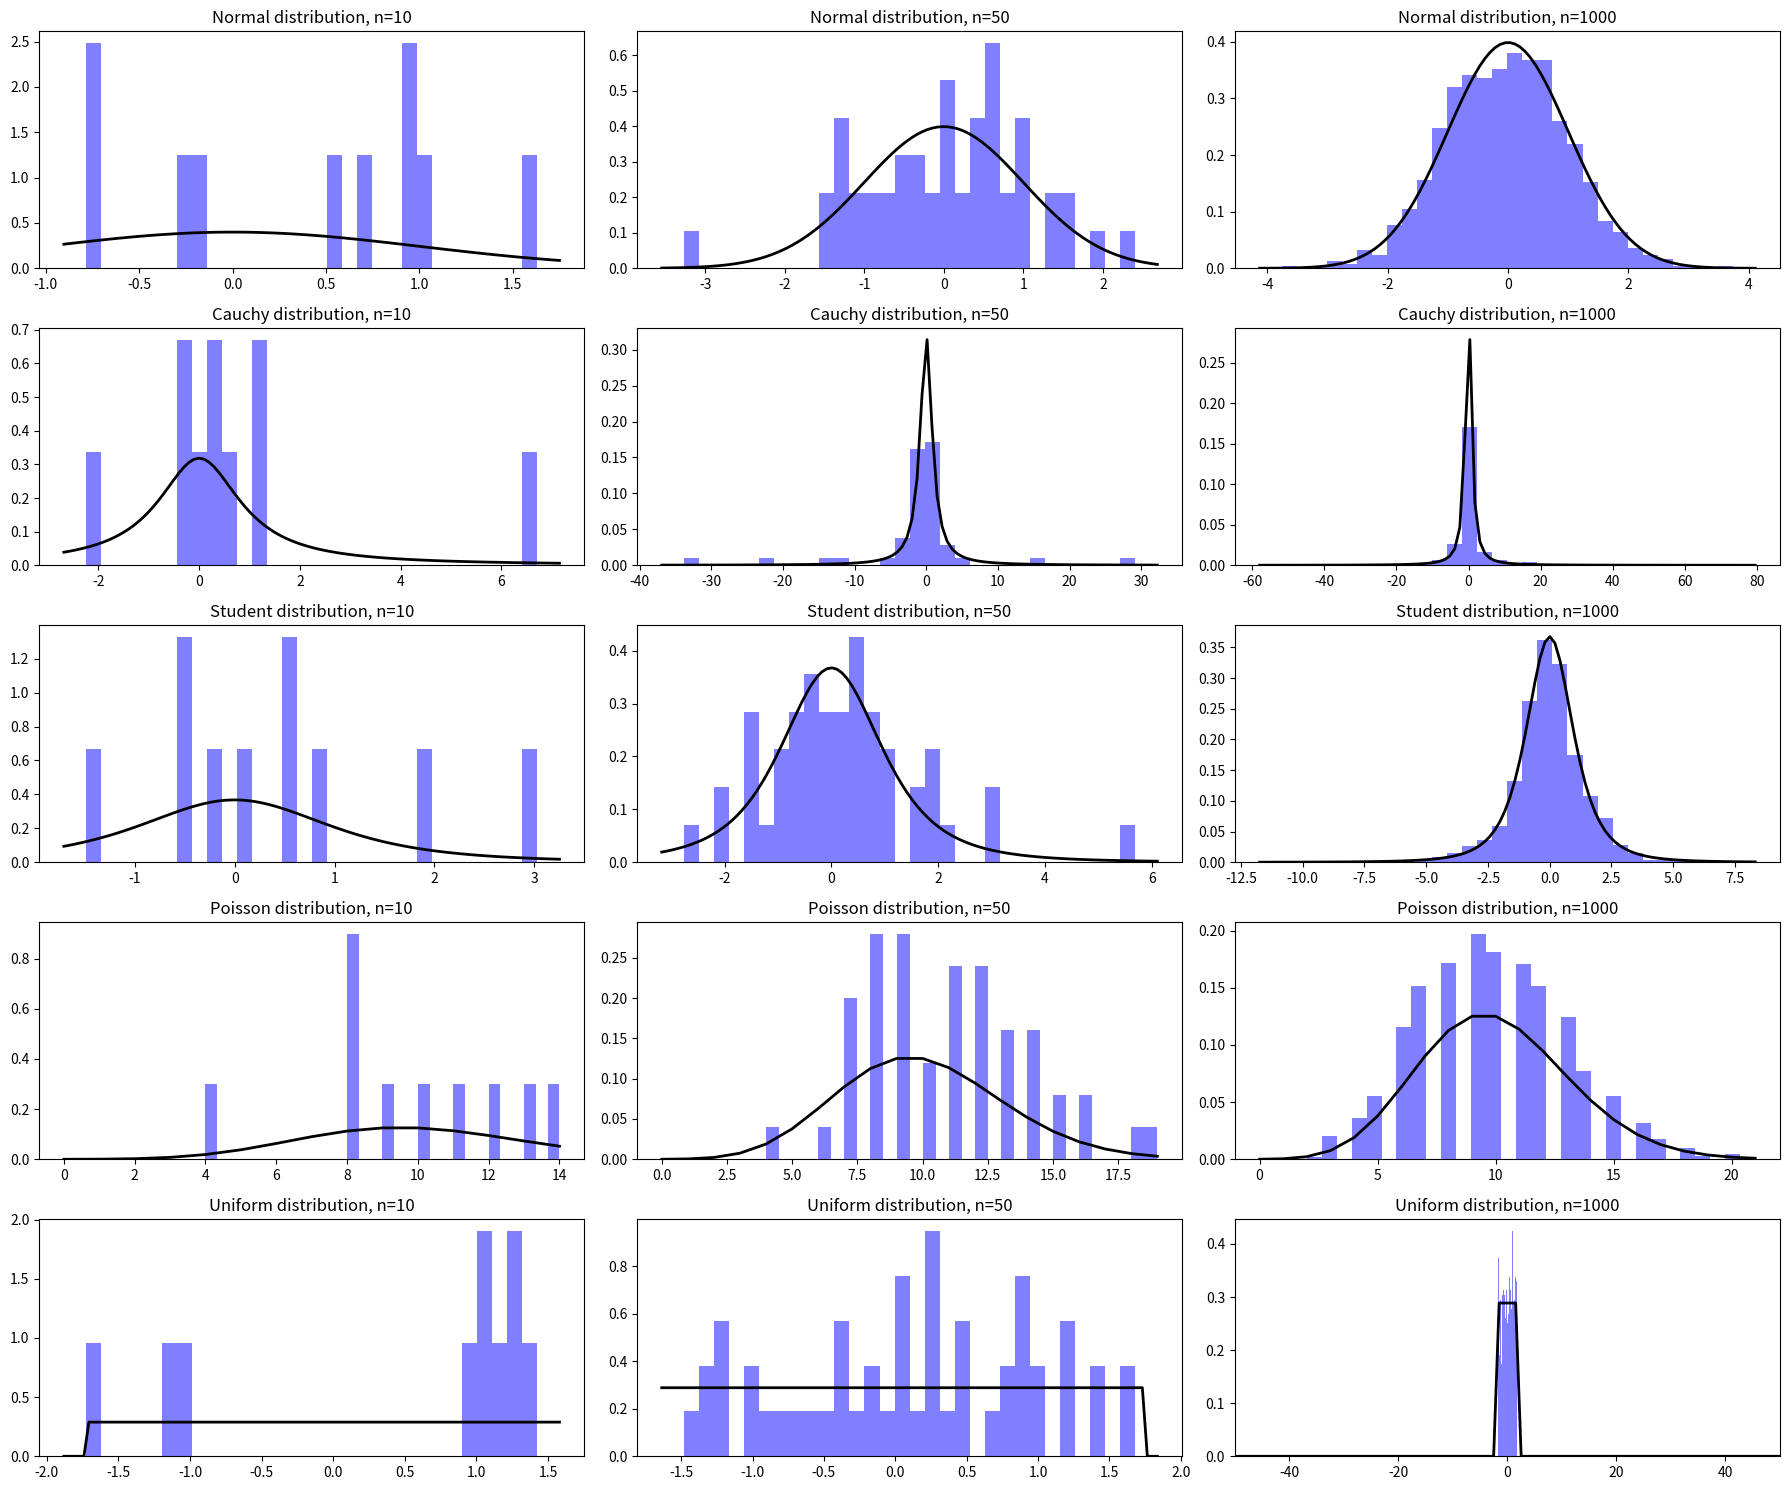

Write the Python code that produced this figure.
import numpy as np
import matplotlib.pyplot as plt
import scipy.stats as stats


# Function to plot histograms and KDE
def plot_distribution(sample, dist_name, ax, sample_size):
    # Plot histogram
    ax.hist(sample, bins = 30, density = True, alpha=0.5, color='b')

    # Plot KDE
    xmin, xmax = ax.get_xlim()
    x = np.linspace(xmin, xmax, 100)
    if dist_name == 'Normal':
        p = stats.norm.pdf(x)
    elif dist_name == 'Cauchy':
        p = stats.cauchy.pdf(x)
    elif dist_name == 'Student':
        p = stats.t.pdf(x, df=3)
    elif dist_name == 'Poisson':
        # For Poisson, we increase the range to cover all possible values
        x = np.arange(0, max(sample) + 1)
        p = stats.poisson.pmf(x, mu=10)
    elif dist_name == 'Uniform':
        p = stats.uniform.pdf(x, loc=-np.sqrt(3), scale=2 * np.sqrt(3))

    ax.plot(x, p, 'k', linewidth=2)
    title = f"{dist_name} distribution, n={sample_size}"
    ax.set_title(title)


# Sample sizes
sample_sizes = [10, 50, 1000]

# Distributions
distributions = {
    'Normal': lambda size: np.random.normal(0, 1, size),
    'Cauchy': lambda size: np.random.standard_cauchy(size),
    'Student': lambda size: np.random.standard_t(3, size),
    'Poisson': lambda size: np.random.poisson(10, size),
    'Uniform': lambda size: np.random.uniform(-np.sqrt(3), np.sqrt(3), size)
}

# Plotting
fig, axes = plt.subplots(len(distributions), len(sample_sizes), figsize=(18, 15))

for i, (dist_name, dist_func) in enumerate(distributions.items()):
    for j, size in enumerate(sample_sizes):
        sample = dist_func(size)
        plot_distribution(sample, dist_name, axes[i][j], size)
        if dist_name == "Cauchy":
            plt.xlim(-50, 50)

plt.tight_layout()
plt.show()
